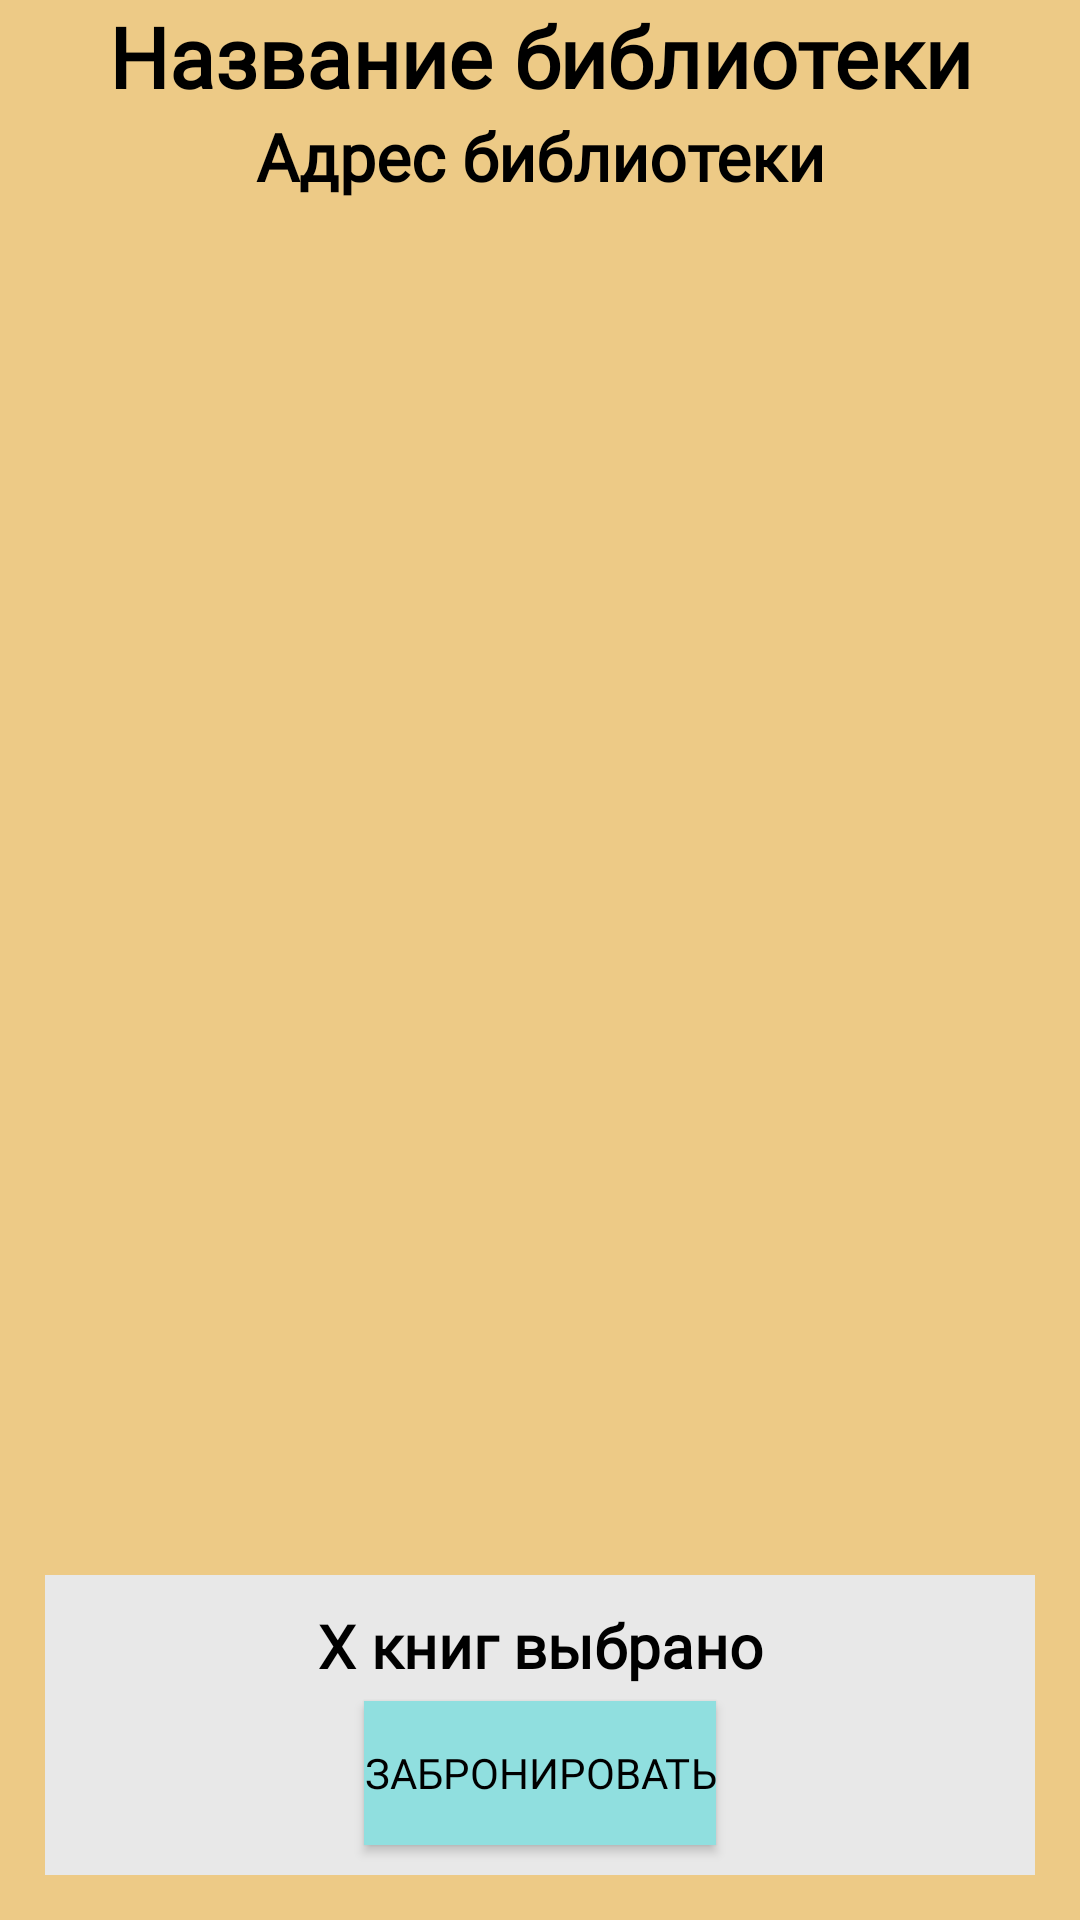

Android layout source for this screen:
<!-- AndroidManifest.xml: application theme Theme.Biblinarium -->
<!-- res/layout/fragment_reserve_library_page.xml -->
<?xml version="1.0" encoding="utf-8"?>
<RelativeLayout xmlns:android="http://schemas.android.com/apk/res/android"
    xmlns:tools="http://schemas.android.com/tools"
    android:layout_width="match_parent"
    android:layout_height="match_parent"
    android:background="@color/fragmentBackgroundLight"
    tools:context=".mvvm.views.ui.pages.reserve.ReserveLibraryPageFragment">

    <LinearLayout
        android:id="@+id/layout_fragment_reserve_findBooks_buttons"
        android:layout_width="match_parent"
        android:layout_height="wrap_content"
        android:layout_marginBottom="5dp"
        android:orientation="vertical" >

        <TextView
            android:layout_width="wrap_content"
            android:layout_height="wrap_content"
            android:layout_gravity="center"
            android:text="@string/plug_libraryName"
            android:textAlignment="center"
            android:textColor="@color/black"
            android:textStyle="bold"
            android:textAllCaps="false"
            android:fontFamily="@font/rubik"
            android:textSize="28sp" />

        <TextView
            android:layout_width="wrap_content"
            android:layout_height="wrap_content"
            android:layout_gravity="center"
            android:text="@string/plug_libraryAddress"
            android:textAlignment="center"
            android:textColor="@color/black"
            android:textStyle="bold"
            android:textAllCaps="false"
            android:fontFamily="@font/rubik"
            android:textSize="22sp" />


    </LinearLayout>

    <ScrollView
        android:layout_width="match_parent"
        android:layout_height="match_parent"
        android:layout_above="@+id/layout_fragment_reserve_booksCount"
        android:layout_below="@+id/layout_fragment_reserve_findBooks_buttons"
        android:layout_marginStart="15dp"
        android:layout_marginEnd="15dp">

        <LinearLayout
            android:id="@+id/layout_fragment_reserve_findBooks_findBooksButtons"
            android:layout_width="match_parent"
            android:layout_height="wrap_content"
            android:orientation="vertical">

        </LinearLayout>
    </ScrollView>

    <RelativeLayout
        android:id="@+id/layout_fragment_reserve_booksCount"
        android:layout_width="match_parent"
        android:layout_height="100dp"
        android:layout_marginHorizontal="15dp"
        android:layout_marginBottom="15dp"
        android:layout_alignParentBottom="true" >

        <View
            android:layout_width="match_parent"
            android:layout_height="match_parent"
            android:background="@color/grayBackgroundLight" />

        <TextView
            android:id="@+id/textView_fragment_reserve_booksCount"
            android:layout_width="match_parent"
            android:layout_height="wrap_content"
            android:layout_centerHorizontal="true"
            android:layout_marginHorizontal="10dp"
            android:textAlignment="center"
            android:layout_marginTop="10dp"
            android:fontFamily="@font/rubik"
            android:text="@string/plug_booksCount"
            android:textColor="@color/black"
            android:textSize="20sp"
            android:textStyle="bold" />

        <Button
            android:id="@+id/button_fragment_forum_createClub"
            android:layout_width="wrap_content"
            android:layout_height="wrap_content"
            android:layout_alignParentBottom="true"
            android:layout_centerHorizontal="true"
            android:layout_marginBottom="10dp"
            android:background="@color/button"
            android:text="@string/buttons_reserveBooks"
            android:textColor="@color/black"
            android:fontFamily="@font/rubik"/>
    </RelativeLayout>

</RelativeLayout>
<!-- resources referenced by this layout -->
<resources>
  <color name="black">#FF000000</color>
  <color name="button">#90DFDF</color>
  <color name="fragmentBackgroundLight">#EDCA86</color>
  <color name="grayBackgroundLight">#e8e8e8</color>
  <string name="buttons_reserveBooks">Забронировать</string>
  <string name="plug_booksCount">Х книг выбрано</string>
  <string name="plug_libraryAddress">Адрес библиотеки</string>
  <string name="plug_libraryName">Название библиотеки</string>
  <style name="Theme.Biblinarium" parent="Theme.AppCompat.NoActionBar">
          
          <item name="colorPrimary">@color/black</item>
          <item name="colorPrimaryVariant">@color/fragmentBackground</item>
          <item name="colorOnPrimary">@color/fragmentBackground</item>
          
          <item name="colorSecondary">@color/grayForeground</item>
          <item name="colorSecondaryVariant">@color/grayForeground</item>
          <item name="colorOnSecondary">@color/black</item>
          
          <item name="android:statusBarColor" tools:targetApi="l">?attr/colorPrimaryVariant</item>
          
      </style>
  <color name="fragmentBackground">#C59D51</color>
  <color name="grayForeground">#9C9C9C</color>
</resources>
